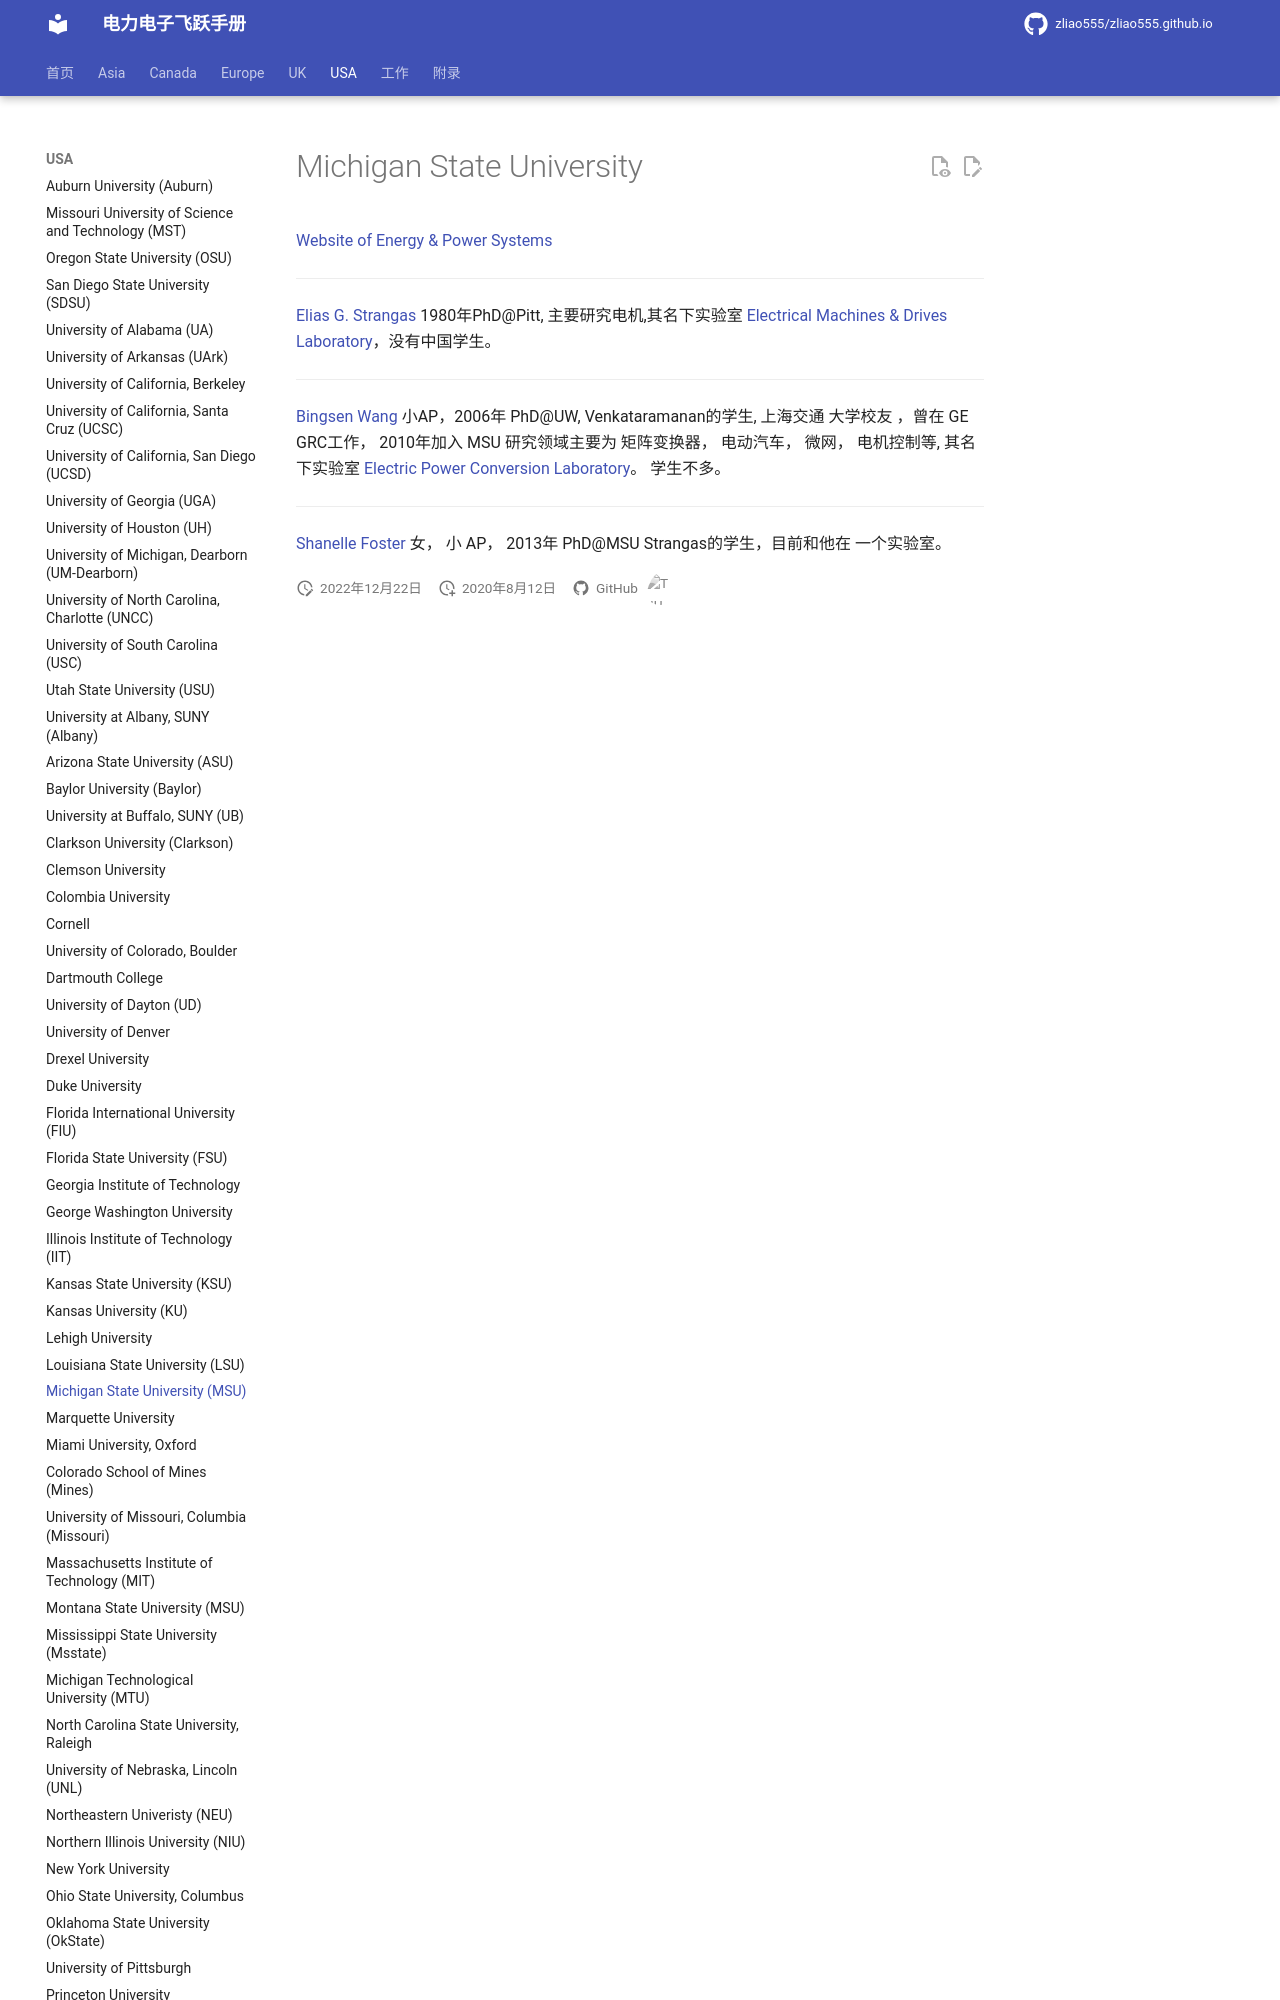

repository: zliao555/zliao555.github.io · page: USA/m(ichigan)su/index.html · generator: mkdocs

---
layout: page
title: Michigan State University (MSU)
permalink: /flying-brochure/michigan-state
---
# Michigan State University

[Website of Energy & Power Systems](https://ece.msu.edu/research-groups/energy-power)

---
[Elias G. Strangas](https://www.egr.msu.edu/~strangas/) 1980年PhD@Pitt, 主要研究电机,其名下实验室 [Electrical Machines & Drives Laboratory](https://www.egr.msu.edu/emdl/)，没有中国学生。
